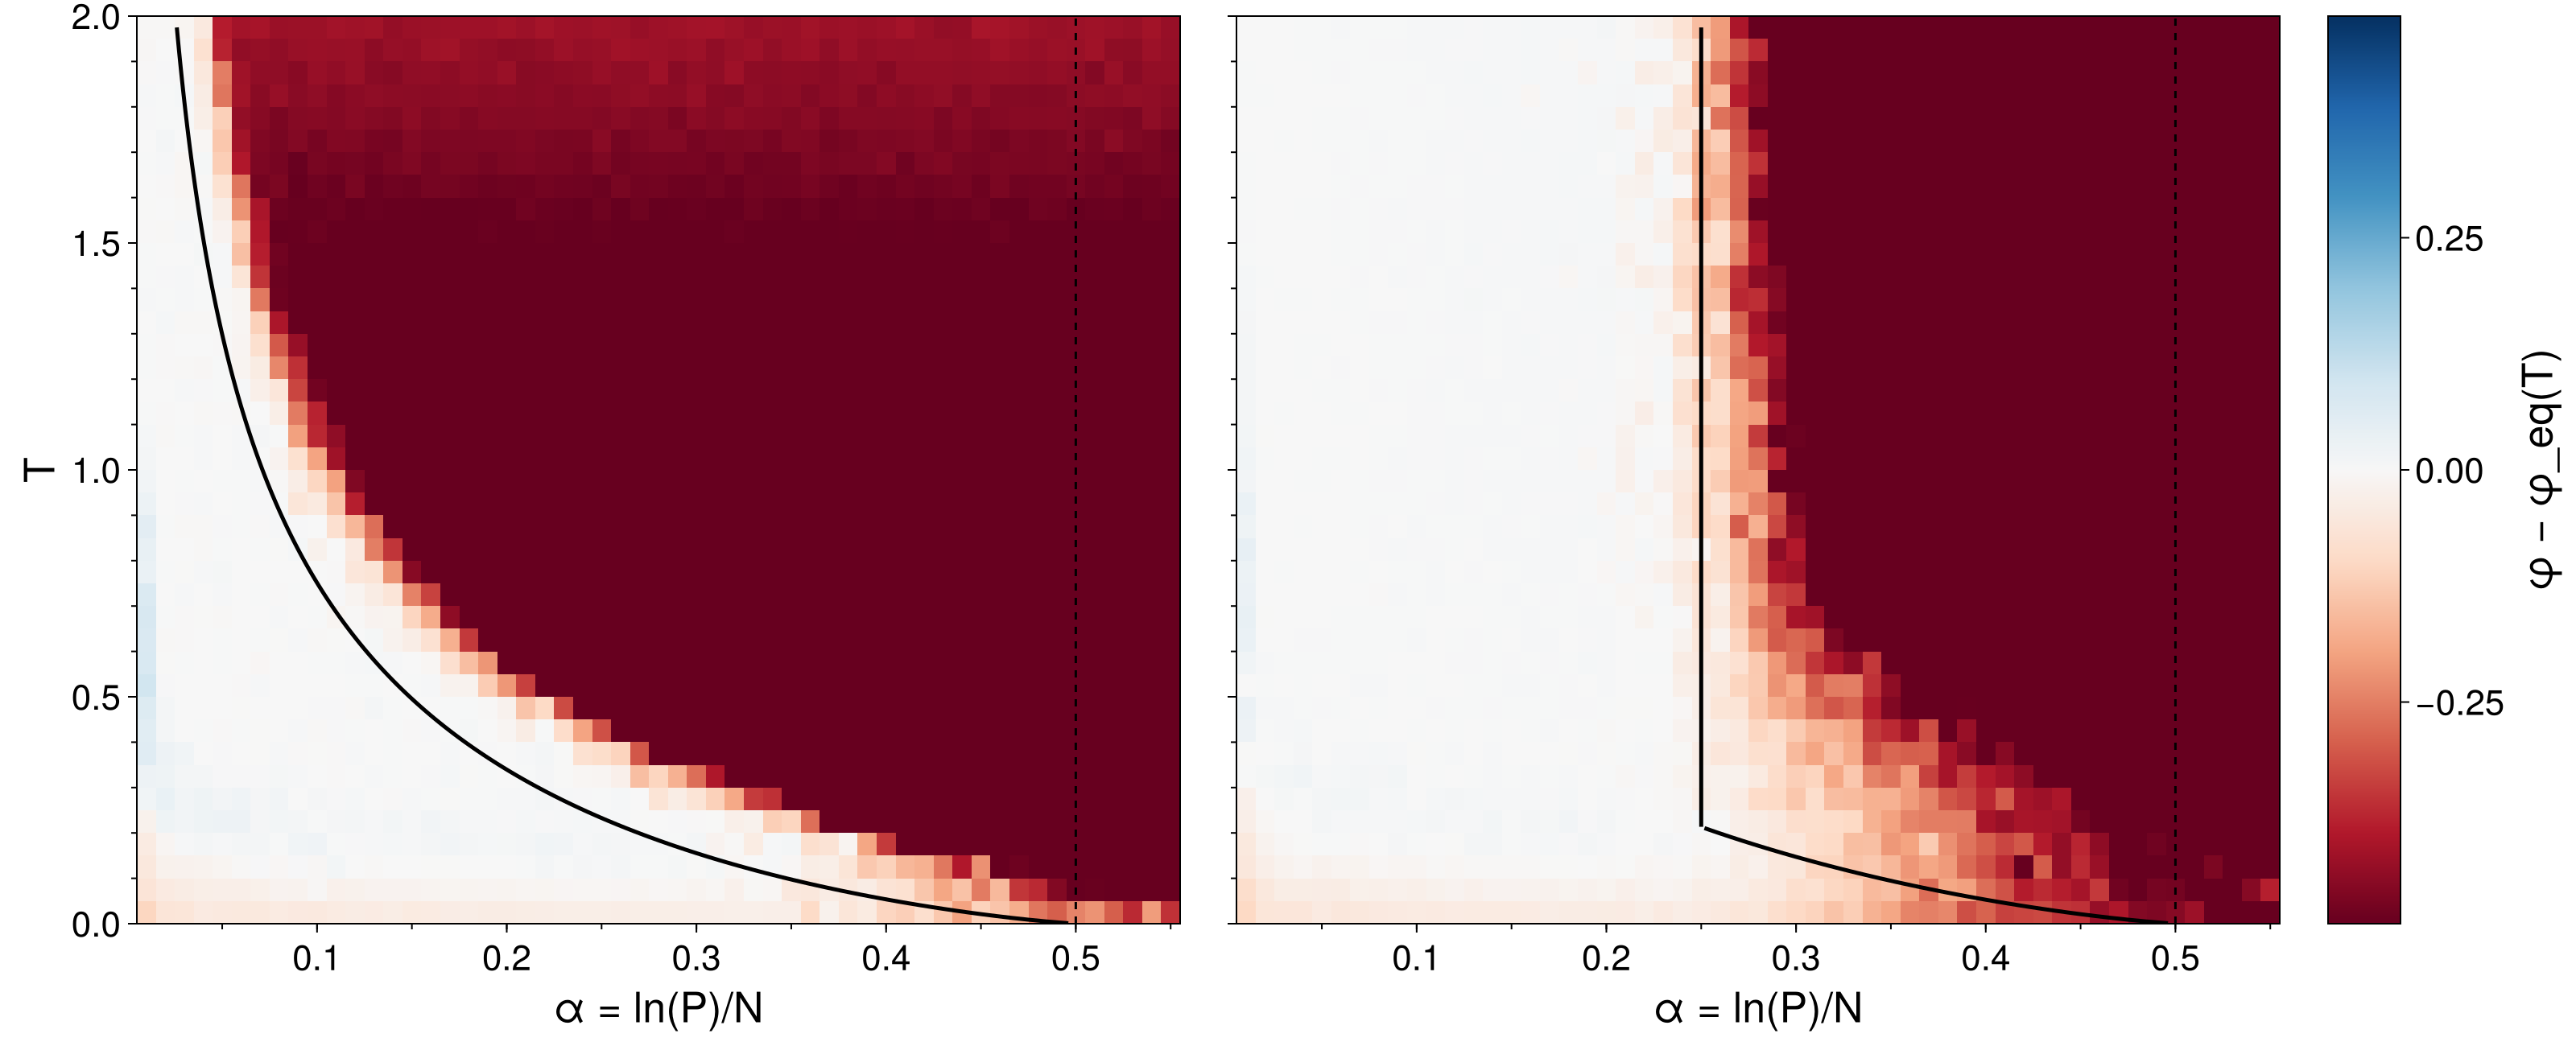

Reproduce this figure in Julia.
using CSV
using DataFrames
using CairoMakie
using Printf

# ──────────────── Theoretical equilibrium alignment ────────────────

# Eq. 33: LSE equilibrium alignment φ_LSE(T)
function phi_lse_eq(T::Real)
    return 0.5 * (-T + sqrt(T^2 + 4))
end

# Eq. 36/37: LSR equilibrium alignment φ_LSR(T)
function phi_lsr_eq(T::Real, b::Real)
    A = b*T + 1
    B = -(2 + T + T*b)
    C = T
    disc = B^2 - 4*A*C
    disc < 0 && return NaN
    y = (-B - sqrt(disc)) / (2*A)
    phi = 1 - y
    (phi <= 1 - 1/b || phi > 1 || phi < 0) && return NaN
    return phi
end

# ──────────────── Theoretical phase boundaries ────────────────

function critical_alpha_lse(T::Real)
    phi = 0.5 * (-T + sqrt(T^2 + 4))
    f_ret = (1 - phi) - (T/2) * log(1 - phi^2)
    alpha_c = 0.5 * (1 - f_ret)^2
    # return clamp(alpha_c, 0.0, 0.5)
    return alpha_c
end

function critical_alpha_lsr(T::Real, b::Real)
    A = b*T + 1
    B = -(2 + T + T*b)
    C = T
    disc = B^2 - 4*A*C
    disc < 0 && return NaN
    y = (-B - sqrt(disc)) / (2*A)
    phi = 1 - y
    (phi <= 1 - 1/b || phi > 1 || phi < 0) && return NaN
    u = -(1/b) * log(1 - b*(1-phi))
    s = 0.5 * log(1 - phi^2)
    f_ret = u - T * s
    alpha_c = 0.5 * (1 - f_ret)^2
    # return clamp(alpha_c, 0.0, 0.5)
    return alpha_c
end

function find_T_max_lsr(b::Real, alpha_th::Real)
    for T in range(0.01, 3.0, length=1000)
        ac = critical_alpha_lsr(T, b)
        !isnan(ac) && ac <= alpha_th && return T
    end
    return NaN
end

# ──────────────── Read data (Basin Stability) ────────────────

data_lse = CSV.read("basin_stab_LSE_v3.csv", DataFrame)
data_lsr = CSV.read("basin_stab_LSR_v3.csv", DataFrame)

alpha_lse = data_lse[:, 1]
T_cols_lse = names(data_lse)[2:end]
T_lse = [parse(Float64, replace(col, "T" => "")) for col in T_cols_lse]
lse_matrix = Matrix(data_lse[:, 2:end])

alpha_lsr = data_lsr[:, 1]
T_cols_lsr = names(data_lsr)[2:end]
T_lsr = [parse(Float64, replace(col, "T" => "")) for col in T_cols_lsr]
lsr_matrix = Matrix(data_lsr[:, 2:end])

# ──────────────── Compute differences φ(α,T) − φ_eq(T) ────────────────

b = 2 + sqrt(2)

lse_diff = copy(lse_matrix)
for (j, T) in enumerate(T_lse)
    lse_diff[:, j] .-= phi_lse_eq(T)
end

lsr_diff = copy(lsr_matrix)
for (j, T) in enumerate(T_lsr)
    phi_eq = phi_lsr_eq(T, b)
    if !isnan(phi_eq)
        lsr_diff[:, j] .-= phi_eq
    end
end

# ──────────────── Theoretical curves ────────────────

T_max_plot = max(maximum(T_lse), maximum(T_lsr))
alpha_th = 0.5 * (1 - 1/b)^2
T_max = find_T_max_lsr(b, alpha_th)

T_theory = range(0.001, T_max_plot, length=500)
alpha_c_lse = [critical_alpha_lse(T) for T in T_theory]
alpha_c_lsr = [critical_alpha_lsr(T, b) for T in T_theory]

# ──────────────── Production settings ────────────────

# Symmetric colorscale around 0
max_abs_lse = maximum(abs.(lse_diff))
max_abs_lsr = maximum(abs.(lsr_diff[.!isnan.(lsr_diff)]))
max_abs = max(max_abs_lse, max_abs_lsr)/2
clims_val = (-max_abs, max_abs)

cmap = :RdBu

fontsize_label = 26
fontsize_tick = 22
fontsize_colorbar = 22

alpha_major = collect(0.1:0.1:0.50)
alpha_minor = collect(0.05:0.05:0.55)
t_major = collect(0.0:0.5:2.5)
t_minor = collect(0.0:0.1:2.5)

# ──────────────── Create figure ────────────────

fig = Figure(size=(1600, 650), fontsize=fontsize_tick, figure_padding=10)

# Left panel: LSE
ax1 = Axis(fig[1, 1],
           xlabel="α = ln(P)/N", ylabel="T",
           xticks=alpha_major, yticks=t_major,
           xminorticks=alpha_minor, yminorticks=t_minor,
           xminorticksvisible=true, yminorticksvisible=true,
           xticklabelsize=fontsize_tick, yticklabelsize=fontsize_tick,
           xlabelsize=fontsize_label, ylabelsize=fontsize_label)

hm1 = heatmap!(ax1, alpha_lse, T_lse, lse_diff,
               colormap=cmap, colorrange=clims_val)

lines!(ax1, alpha_c_lse, collect(T_theory), color=:black, linewidth=2.5)
vlines!(ax1, [0.5], color=:black, linewidth=1.5, linestyle=:dash)

# Right panel: LSR
ax2 = Axis(fig[1, 2],
           xlabel="α = ln(P)/N", ylabel="",
           xticks=alpha_major, yticks=t_major,
           xminorticks=alpha_minor, yminorticks=t_minor,
           xminorticksvisible=true, yminorticksvisible=true,
           xticklabelsize=fontsize_tick, yticklabelsize=fontsize_tick,
           xlabelsize=fontsize_label, ylabelsize=fontsize_label,
           yticklabelsvisible=false)

hm2 = heatmap!(ax2, alpha_lsr, T_lsr, lsr_diff,
               colormap=cmap, colorrange=clims_val)

valid_idx = .!isnan.(alpha_c_lsr) .& (alpha_c_lsr .> alpha_th) .& (alpha_c_lsr .<= 0.5)
lines!(ax2, alpha_c_lsr[valid_idx], collect(T_theory)[valid_idx],
       color=:black, linewidth=2.5)

if !isnan(T_max)
    lines!(ax2, [alpha_th, alpha_th], [T_max, maximum(T_lsr)],
           color=:black, linewidth=2.5)
end

vlines!(ax2, [0.5], color=:black, linewidth=1.5, linestyle=:dash)

# ──────────────── Colorbar ────────────────

cb = Colorbar(fig[1, 3], hm1,
              label="φ − φ_eq(T)",
              labelsize=fontsize_label,
              ticklabelsize=fontsize_colorbar,
              ticksvisible=true,
              width=45,
              flipaxis=true)

# ──────────────── Layout spacing ────────────────

colgap!(fig.layout, 1, 30)
colgap!(fig.layout, 2, 30)

# ──────────────── Save ────────────────

save("maps_basin_stab_diff_prod.png", fig, px_per_unit=2)
println("✓ PNG saved: maps_basin_stab_diff_prod.png")

save("maps_basin_stab_diff_prod.eps", fig)
println("✓ EPS saved: maps_basin_stab_diff_prod.eps")

println("\nDifference phase diagrams generated:")
println("  φ(α,T) − φ_LSE(T) [Eq. 33] for LSE (left)")
println("  φ(α,T) − φ_LSR(T) [Eq. 36] for LSR (right)")
println("  Blue  → φ exceeds equilibrium prediction")
println("  White → φ matches equilibrium prediction")
println("  Red   → φ below equilibrium prediction")
